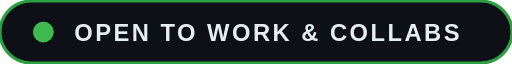
t = 0.00 s
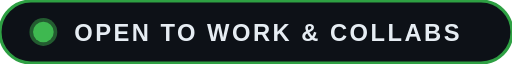
t = 0.40 s
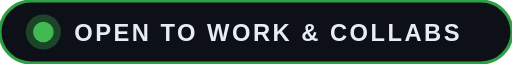
t = 0.80 s
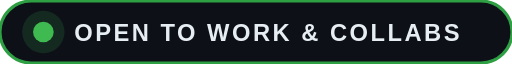
t = 1.20 s

The animated SVG that drew these frames (rendered in a browser with its animation timeline set to each time). Animation: 2 SMIL elements (animate=2); one cycle of 1.60 s, repeats indefinitely.

<svg xmlns="http://www.w3.org/2000/svg" width="248" height="30" viewBox="0 0 248 30">
<rect width="248" height="30" rx="15" fill="#0d1117" stroke="#2ea043" stroke-width="1.5"/>
<circle cx="21" cy="15" r="5" fill="#3fb950"/>
<circle cx="21" cy="15" r="5" fill="#3fb950" opacity="0.6">
<animate attributeName="r" values="5;12" dur="1.6s" repeatCount="indefinite"/>
<animate attributeName="opacity" values="0.6;0" dur="1.6s" repeatCount="indefinite"/>
</circle>
<text x="36" y="19.5" font-family="Arial, sans-serif" font-size="11.5" font-weight="bold" fill="#e6edf3" letter-spacing="1.2">OPEN TO WORK &amp; COLLABS</text>
</svg>
